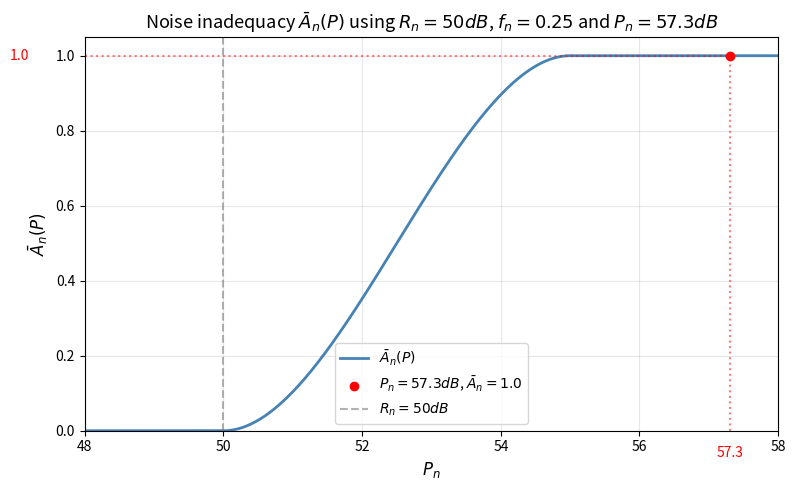

Python code for this plot:
import numpy as np
import matplotlib.pyplot as plt

# Paramètres
Rn = 50
fn = 0.25
Pn = 57.3

def smoothstep(edge0, edge1, x):
    """Fonction smoothstep classique : 3t^2 - 2t^3, clampée entre 0 et 1"""
    t = np.clip((x - edge0) / (edge1 - edge0), 0, 1)
    return t * t * (3 - 2 * t)

def A_bar_n(P, Rn, fn):
    edge0 = Rn
    edge1 = Rn + 20 * fn
    return smoothstep(edge0, edge1, P)

# Génération des points
P = np.linspace(48, 58, 1000)
A = A_bar_n(P, Rn, fn)

# Valeur au point Pn = 57.3
A_Pn = A_bar_n(np.array([Pn]), Rn, fn)[0]

# Plot
fig, ax = plt.subplots(figsize=(8, 5))

ax.plot(P, A, linewidth=2, color='steelblue', label=r'$\bar{A}_n(P)$')

# Bornes des axes (fixées avant de tracer les pointillés)
xmin, xmax = 48, 58
ymin, ymax = 0, 1.05
ax.set_xlim(xmin, xmax)
ax.set_ylim(ymin, ymax)

# Marquer le point Pn = 57.3
ax.scatter([Pn], [A_Pn], color='red', zorder=5, 
           label=f'$P_n={Pn}dB$, $\\bar{{A}}_n={A_Pn:.1f}$')

# Pointillés qui ne vont que jusqu'à la courbe (pas au-delà)
ax.plot([Pn, Pn], [ymin, A_Pn], color='red', linestyle=':', alpha=0.5)
ax.plot([xmin, Pn], [A_Pn, A_Pn], color='red', linestyle=':', alpha=0.5)

# Ligne verticale pour marquer Rn
ax.axvline(Rn, color='gray', linestyle='--', alpha=0.6, label=f'$R_n={Rn}dB$')

# Labels rouges sous l'axe des x et à gauche de l'axe des y
ax.text(Pn, ymin - 0.04, f'{Pn}', color='red', ha='center', va='top', fontsize=10)
ax.text(xmin - 0.8, A_Pn, f'{A_Pn:.1f}', color='red', ha='right', va='center', fontsize=10)

ax.set_xlabel(r'$P_n$', fontsize=12)
ax.set_ylabel(r'$\bar{A}_n(P)$', fontsize=12)
ax.set_title(f'Noise inadequacy $\\bar{{A}}_n(P)$ using $R_n={Rn}dB$, $f_n={fn}$ and $P_n={Pn}dB$', fontsize=13)
ax.legend(loc='lower center')
ax.grid(alpha=0.3)

plt.tight_layout()
fig.savefig(r'C:\Users\salom\Downloads\Noise inadequacy.png', dpi=300, bbox_inches='tight')

# TEMPERATURE

# Paramètres
# Rt = 24
# ft = 0.8
# Pt = 29.1

# def A_bar(P, Rt, ft):
#     result = np.zeros_like(P, dtype=float)

#     lower_bound = Rt - 10 * ft
#     upper_bound = Rt + 10 * ft

#     mask1 = P < lower_bound
#     mask2 = (P >= lower_bound) & (P <= Rt)
#     mask3 = (P > Rt) & (P <= upper_bound)
#     mask4 = P > upper_bound

#     result[mask1] = 1
#     result[mask2] = (Rt - P[mask2]) / (10 * ft)
#     result[mask3] = (P[mask3] - Rt) / (10 * ft)
#     result[mask4] = 1

#     return result

# # Génération des points
# P = np.linspace(12, 36, 1000)
# A = A_bar(P, Rt, ft)

# # Valeur au point Pt = 28.9
# A_Pt = A_bar(np.array([Pt]), Rt, ft)[0]

# # Plot
# fig, ax = plt.subplots(figsize=(8, 5))

# ax.plot(P, A, linewidth=2, color='steelblue', label=r'$\bar{A}_t(P)$')

# # Bornes des axes (fixées avant de tracer les pointillés)
# xmin, xmax = 12, 36
# ymin, ymax = 0, 1.05
# ax.set_xlim(xmin, xmax)
# ax.set_ylim(ymin, ymax)

# # Marquer le point Pt = 28.9
# ax.scatter([Pt], [A_Pt], color='red', zorder=5, 
#            label=f'$P_t={Pt}°C$, $\\bar{{A}}_t={A_Pt:.3f}$')

# # Pointillés qui ne vont que jusqu'à la courbe (pas au-delà)
# ax.plot([Pt, Pt], [ymin, A_Pt], color='red', linestyle=':', alpha=0.5)
# ax.plot([xmin, Pt], [A_Pt, A_Pt], color='red', linestyle=':', alpha=0.5)

# # Lignes verticales pour marquer Rt
# ax.axvline(Rt, color='gray', linestyle='--', alpha=0.6, label=f'$R_t={Rt}°C$')

# # Labels rouges sous l'axe des x et à gauche de l'axe des y
# ax.text(Pt, ymin - 0.04, f'{Pt}', color='red', ha='center', va='top', fontsize=10)
# ax.text(xmin - 0.5, A_Pt, f'{A_Pt:.3f}', color='red', ha='right', va='center', fontsize=10)

# ax.set_xlabel(r'$P_t$', fontsize=12)
# ax.set_ylabel(r'$\bar{A}_t(P)$', fontsize=12)
# ax.set_title(f'Temperature inadequacy $\\bar{{A}}_t(P)$ using $R_t={Rt}°C$, $f_t={ft}$ and $P_t={Pt}°C$', fontsize=13)
# ax.legend(loc='best')
# ax.grid(alpha=0.3)

# plt.tight_layout()
# fig.savefig(r'C:\Users\salom\Downloads\Temperature inadequacy.png', dpi=300, bbox_inches='tight')
